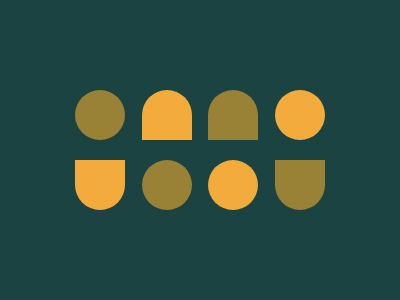

Write a web page that renders exactly this picture using CSS.

<!DOCTYPE html>
<html lang="en">
  <head>
    <meta charset="UTF-8" />
    <meta name="viewport" content="width=device-width, initial-scale=1.0" />
    <title>Target #28</title>
    <link rel="shortcut icon" href="/img/favicon.ico" type="image/x-icon" />
  </head>
  <body>
    <div class="container">
        <div id="cnt">
            <div class="c g"></div>
            <div class="smc y"></div>
            <div class="smc g"></div>
            <div class="c y"></div>
            <div class="smc y d"></div>
            <div class="c g"></div>
            <div class="c y"></div>
            <div class="smc g d"></div>
        </div>
    </div>

    <style>
        * {
            margin: 0;
            padding: 0;
        }
        .container {
            background: #1A4341;
            width: 400px;
            height: 300px;
            position: fixed;
        }
        #cnt {
            background: transparent;
            width: 250px;
            height: 130px;
            margin: 90px auto;
            display: flex;
            justify-content: space-between;
            flex-wrap: wrap;
            gap: 10px;
        }
        #cnt div {
            width: 50px;
            height: 50px;
        }
        .c {
            border-radius: 50%;
        }
        .g {
            background: #998235;
        }
        .smc {
            border-radius: 50px 50px 0 0;
        }
        .y {
            background: #F3AC3C;
        }
        .d {
            transform: rotate(180deg);
        }

    </style>
  </body>
</html>
